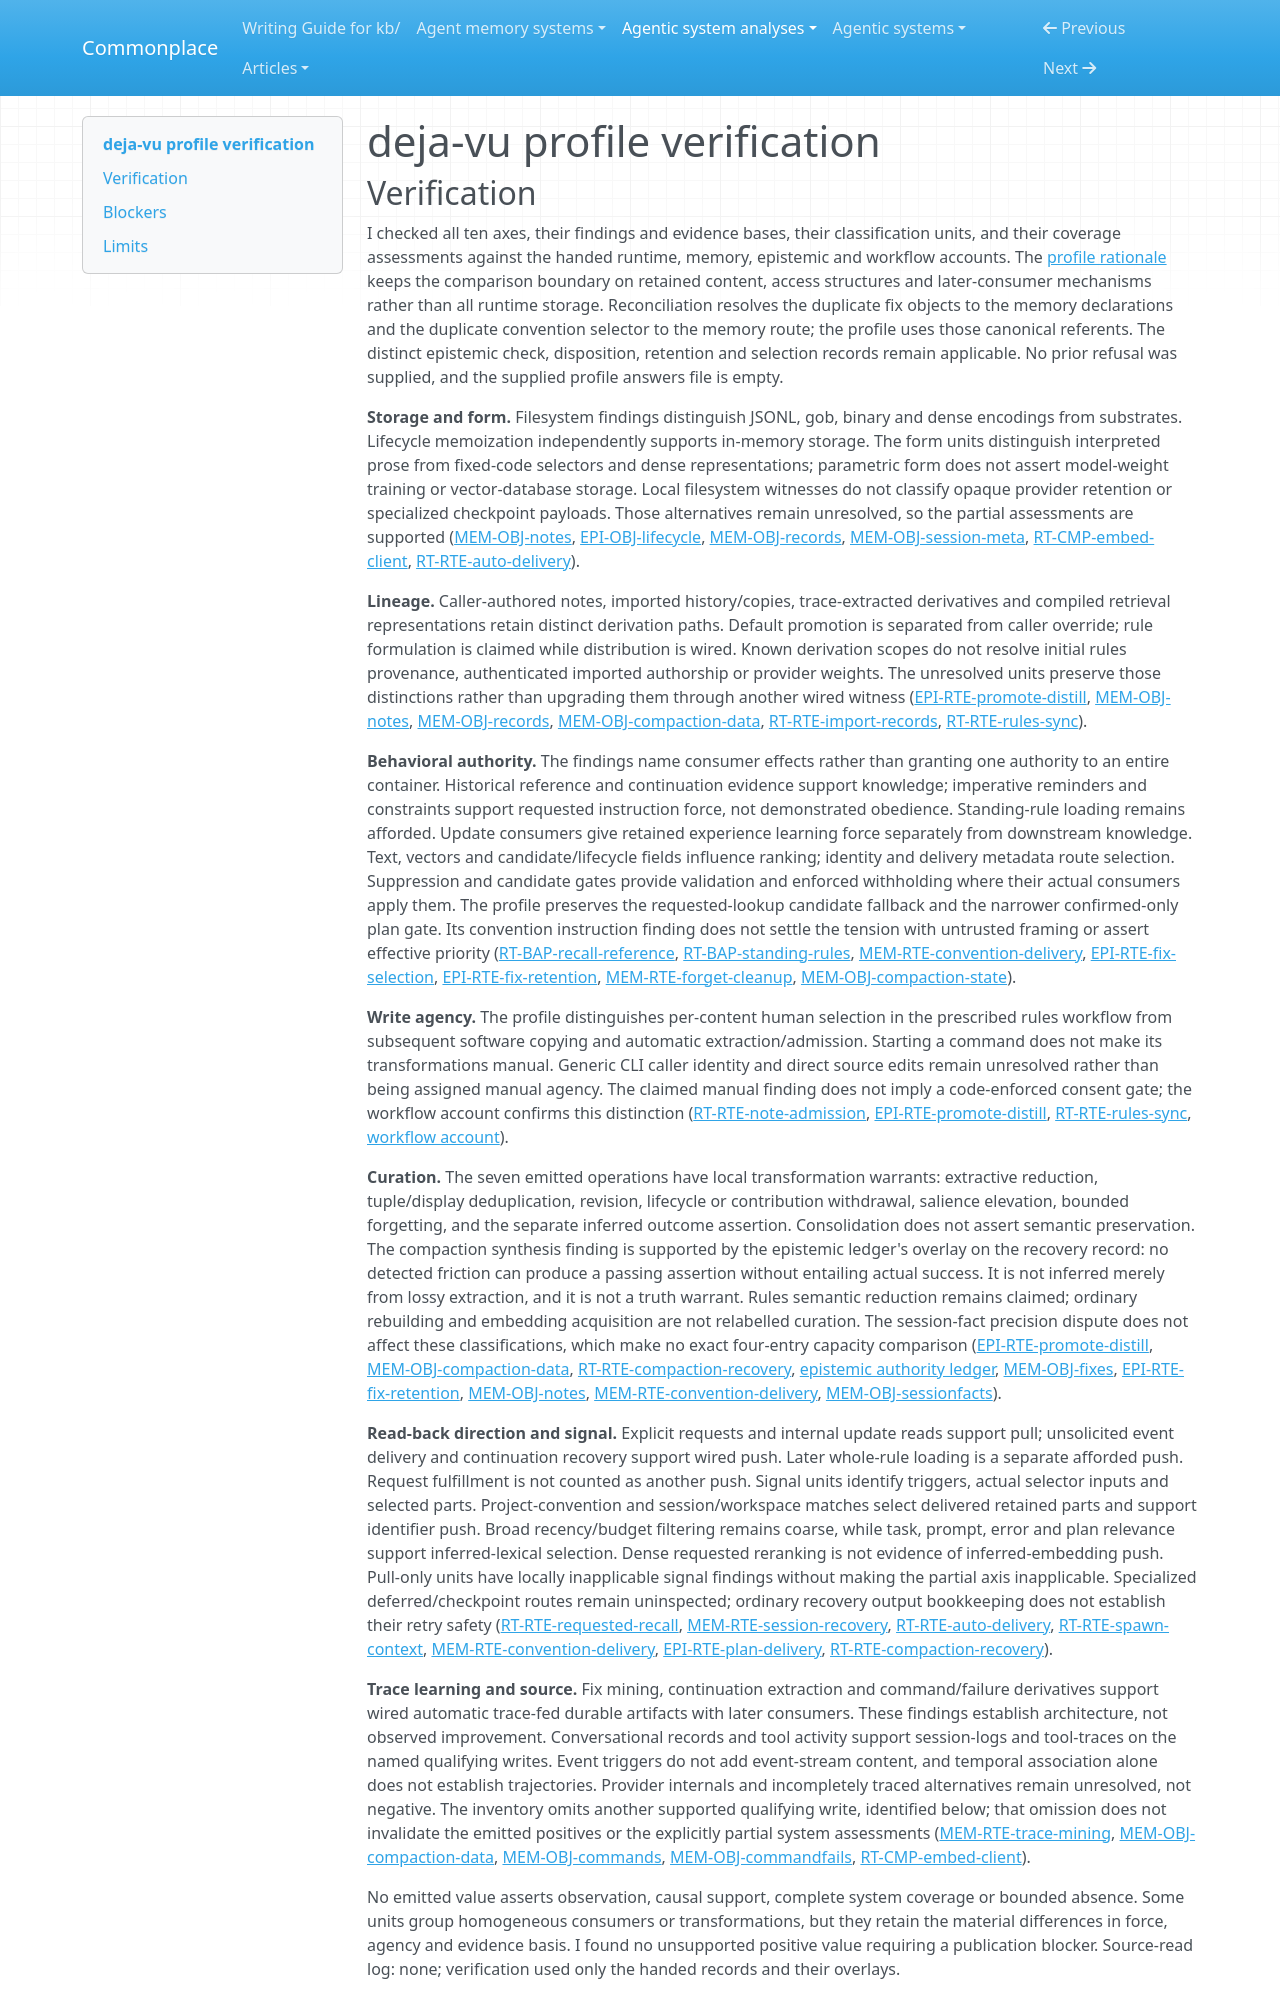

repository: zby/commonplace · page: agentic-system-analyses/retained/deja-vu/profile-verification/index.html · generator: mkdocs

---
type: agentic-system-analyses/types/agentic-system-verification.md
description: "Independent verification of deja-vu's memory comparison values and partial inventories at the frozen Git boundary."
run-id: AAS-2026-10-14-deja-vu-22137d4d39a5-01
reviewed-boundary: "4c08fb26ad8a8b8e656a120f06ca4175a7078148"
---

# deja-vu profile verification
